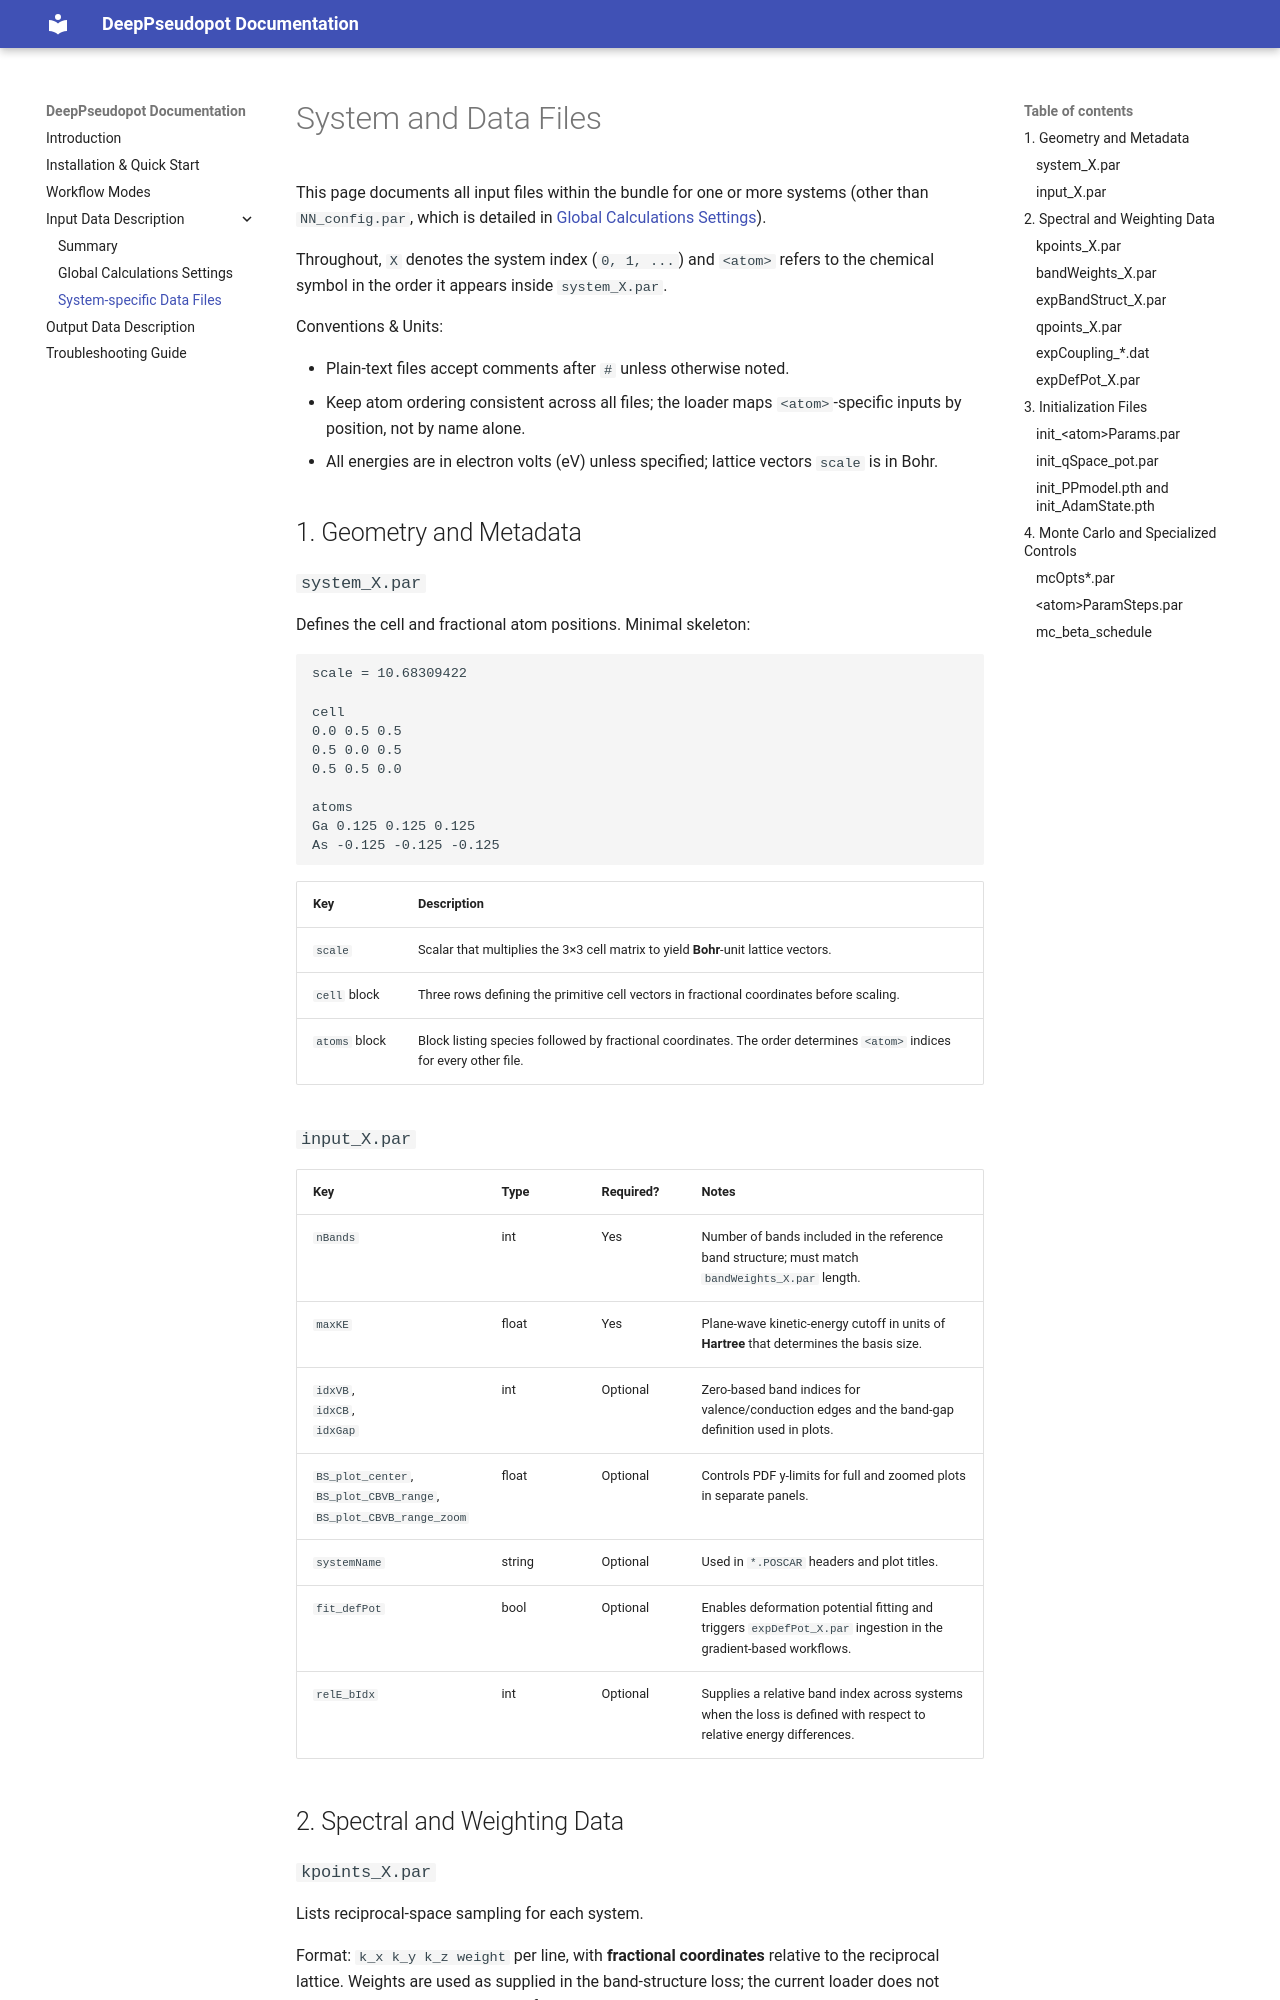

repository: TommyLinkl/DeePseudopot · page: system-data/index.html · generator: mkdocs

# System and Data Files

This page documents all input files within the bundle for one or more systems (other than `NN_config.par`, which is detailed in [Global Calculations Settings](configuration.md)). 

Throughout, `X` denotes the system index (`0, 1, ...`) and `<atom>` refers to the chemical symbol in the order it appears inside `system_X.par`.

Conventions & Units: 

- Plain-text files accept comments after `#` unless otherwise noted.
- Keep atom ordering consistent across all files; the loader maps `<atom>`-specific inputs by position, not by name alone.
- All energies are in electron volts (eV) unless specified; lattice vectors `scale` is in Bohr. 

## 1. Geometry and Metadata
### `system_X.par`
Defines the cell and fractional atom positions. Minimal skeleton:
```
scale = 10.68309422

cell
0.0 0.5 0.5
0.5 0.0 0.5
0.5 0.5 0.0

atoms
Ga 0.125 0.125 0.125
As -0.125 -0.125 -0.125
```

| Key | Description |
| --- | --- |
| `scale` | Scalar that multiplies the 3×3 cell matrix to yield **Bohr**-unit lattice vectors. |
| `cell` block | Three rows defining the primitive cell vectors in fractional coordinates before scaling. |
| `atoms` block | Block listing species followed by fractional coordinates. The order determines `<atom>` indices for every other file. |

### `input_X.par`

| Key | Type | Required? | Notes |
| --- | --- | --- | --- |
| `nBands` | int | Yes | Number of bands included in the reference band structure; must match `bandWeights_X.par` length. |
| `maxKE` | float | Yes | Plane-wave kinetic-energy cutoff in units of **Hartree** that determines the basis size. |
| `idxVB`, <br>`idxCB`, <br>`idxGap` | int | Optional | Zero-based band indices for valence/conduction edges and the band-gap definition used in plots. |
| `BS_plot_center`, <br>`BS_plot_CBVB_range`, <br>`BS_plot_CBVB_range_zoom` | float | Optional | Controls PDF y-limits for full and zoomed plots in separate panels. |
| `systemName` | string | Optional | Used in `*.POSCAR` headers and plot titles. |
| `fit_defPot` | bool | Optional | Enables deformation potential fitting and triggers `expDefPot_X.par` ingestion in the gradient-based workflows. |
| `relE_bIdx` | int | Optional | Supplies a relative band index across systems when the loss is defined with respect to relative energy differences. |

## 2. Spectral and Weighting Data
### `kpoints_X.par`
Lists reciprocal-space sampling for each system. 

Format: `k_x k_y k_z weight` per line, with **fractional coordinates** relative to the reciprocal lattice. Weights are used as supplied in the band-structure loss; the current loader does not renormalize them automatically. If you want averaging-style weights, normalize them manually yourself in the input file.

**Optional companion**: `kpoints_X_orderMatrix.par` (same base name) provides a fixed band-order matrix with shape `(nKpts × nBands)`. When present, DeepPseudopot uses it to track band connectivity, bypassing the automatic sorting heuristics.
